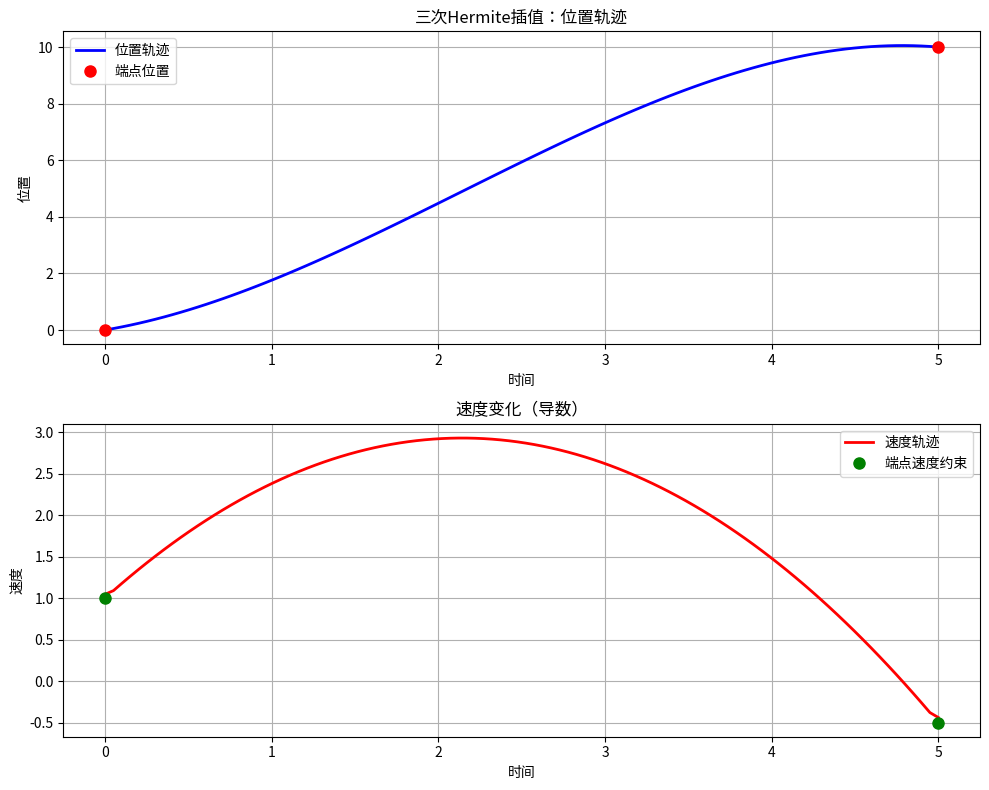

Write the Python code that produced this figure.
import numpy as np
import matplotlib.pyplot as plt


def cubic_hermite_interpolation(x0, x1, f0, f1, df0, df1, x):
    """
    三次Hermite插值（两点，带速度约束）

    参数:
    x0, x1: 两个节点
    f0, f1: 节点处的函数值
    df0, df1: 节点处的导数值（速度）
    x: 要计算插值的点

    返回:
    插值结果
    """
    # 标准化到[0,1]区间
    t = (x - x0) / (x1 - x0)
    h = x1 - x0

    # 基函数
    h0 = 2 * t**3 - 3 * t**2 + 1
    h1 = -2 * t**3 + 3 * t**2
    h2 = t**3 - 2 * t**2 + t
    h3 = t**3 - t**2

    # 插值结果
    result = f0 * h0 + f1 * h1 + h * df0 * h2 + h * df1 * h3
    return result


# 示例：轨迹规划
# 机器人从位置0以速度1开始，到位置10以速度-0.5结束
x0, x1 = 0, 5  # 时间区间
pos0, pos1 = 0, 10  # 位置
vel0, vel1 = 1, -0.5  # 速度

# 生成轨迹
t = np.linspace(x0, x1, 100)
position = np.array(
    [cubic_hermite_interpolation(x0, x1, pos0, pos1, vel0, vel1, ti) for ti in t]
)

# 计算速度（导数）
dt = t[1] - t[0]
velocity = np.gradient(position, dt)

# 绘制结果
fig, (ax1, ax2) = plt.subplots(2, 1, figsize=(10, 8))

# 位置曲线
ax1.plot(t, position, "b-", linewidth=2, label="位置轨迹")
ax1.plot([x0, x1], [pos0, pos1], "ro", markersize=8, label="端点位置")
ax1.set_xlabel("时间")
ax1.set_ylabel("位置")
ax1.set_title("三次Hermite插值：位置轨迹")
ax1.grid(True)
ax1.legend()

# 速度曲线
ax2.plot(t, velocity, "r-", linewidth=2, label="速度轨迹")
ax2.plot([x0, x1], [vel0, vel1], "go", markersize=8, label="端点速度约束")
ax2.set_xlabel("时间")
ax2.set_ylabel("速度")
ax2.set_title("速度变化（导数）")
ax2.grid(True)
ax2.legend()

plt.tight_layout()
plt.show()

print(f"起点: 位置={pos0}, 速度={vel0}")
print(f"终点: 位置={pos1}, 速度={vel1}")
print(f"实际终点速度: {velocity[-1]:.3f}")

# 验证约束条件
print("\n验证约束条件:")
print(
    f"H({x0}) = {cubic_hermite_interpolation(x0, x1, pos0, pos1, vel0, vel1, x0):.6f}, 应该等于 {pos0}"
)
print(
    f"H({x1}) = {cubic_hermite_interpolation(x0, x1, pos0, pos1, vel0, vel1, x1):.6f}, 应该等于 {pos1}"
)

# 数值验证导数
eps = 1e-6
df_x0 = (
    cubic_hermite_interpolation(x0, x1, pos0, pos1, vel0, vel1, x0 + eps)
    - cubic_hermite_interpolation(x0, x1, pos0, pos1, vel0, vel1, x0 - eps)
) / (2 * eps)
df_x1 = (
    cubic_hermite_interpolation(x0, x1, pos0, pos1, vel0, vel1, x1 + eps)
    - cubic_hermite_interpolation(x0, x1, pos0, pos1, vel0, vel1, x1 - eps)
) / (2 * eps)

print(f"H'({x0}) ≈ {df_x0:.6f}, 应该等于 {vel0}")
print(f"H'({x1}) ≈ {df_x1:.6f}, 应该等于 {vel1}")
